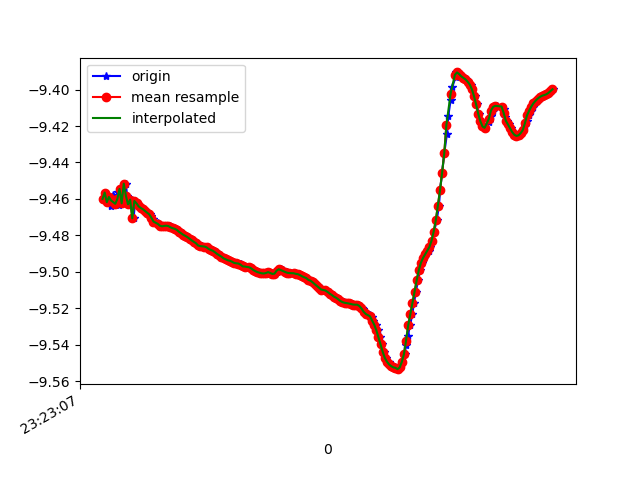

Source data for this figure (header and first rows):
1618183388145, 879051115452746, -9.459933, -2.4837947, 0.61680543
1618183388163, 879051134683516, -9.456, -2.474, 0.7018
1618183388182, 879051153914286, -9.462, -2.485, 0.5812
1618183388205, 879051173145056, -9.459, -2.48, 0.6479
1618183388220, 879051192375826, -9.464, -2.482, 0.5608
1618183388238, 879051211606596, -9.458, -2.479, 0.6701
1618183388261, 879051230837366, -9.463, -2.478, 0.5997
1618183388281, 879051250068136, -9.456, -2.47, 0.7173
1618183388296, 879051269298906, -9.463, -2.472, 0.6115
1618183388315, 879051288529676, -9.454, -2.465, 0.7579
1618183388334, 879051307892485, -9.462, -2.463, 0.6612
1618183388359, 879051327123255, -9.452, -2.47, 0.7792
1618183388372, 879051346354025, -9.458, -2.467, 0.7034
1618183388391, 879051365584795, -9.463, -2.48, 0.5839
1618183388415, 879051384815565, -9.46, -2.477, 0.6393
1618183388432, 879051404046335, -9.471, -2.477, 0.4624
1618183388448, 879051423277105, -9.461, -2.477, 0.6244
1618183388467, 879051442507875, -9.462, -2.481, 0.5903
1618183388489, 879051461738645, -9.464, -2.482, 0.5575
1618183388507, 879051480969415, -9.465, -2.482, 0.5437
1618183388524, 879051500200185, -9.466, -2.482, 0.5319
1618183388543, 879051519430955, -9.467, -2.48, 0.5227
1618183388562, 879051538661725, -9.468, -2.478, 0.5176
1618183388585, 879051557892495, -9.468, -2.476, 0.5105
1618183388601, 879051577123265, -9.47, -2.473, 0.5023
1618183388619, 879051596354035, -9.471, -2.469, 0.4933
1618183388638, 879051615584805, -9.472, -2.466, 0.4848
1618183388663, 879051634815575, -9.473, -2.464, 0.4756
1618183388676, 879051654046345, -9.474, -2.463, 0.4663
1618183388695, 879051673277115, -9.475, -2.462, 0.456
1618183388718, 879051692507885, -9.475, -2.463, 0.4474
1618183388739, 879051711738655, -9.475, -2.465, 0.4397
1618183388753, 879051730969425, -9.475, -2.466, 0.4342
1618183388772, 879051750200195, -9.475, -2.466, 0.4296
1618183388790, 879051769430965, -9.476, -2.465, 0.4225
1618183388814, 879051788661735, -9.476, -2.464, 0.4161
1618183388829, 879051807892505, -9.476, -2.464, 0.41
1618183388847, 879051827123275, -9.477, -2.463, 0.4041
1618183388866, 879051846354045, -9.478, -2.46, 0.3974
1618183388891, 879051865584815, -9.479, -2.458, 0.3908
1618183388905, 879051884815585, -9.48, -2.455, 0.3849
1618183388924, 879051904046355, -9.48, -2.454, 0.3808
1618183388942, 879051923277125, -9.481, -2.452, 0.375
1618183388966, 879051942507895, -9.482, -2.449, 0.3696
1618183388981, 879051961738665, -9.483, -2.446, 0.365
1618183389000, 879051980969435, -9.483, -2.444, 0.3611
1618183389020, 879052000200205, -9.484, -2.442, 0.357
1618183389042, 879052019430975, -9.485, -2.439, 0.3527
1618183389057, 879052038661745, -9.486, -2.437, 0.3494
1618183389076, 879052057892515, -9.486, -2.437, 0.3454
1618183389100, 879052077123285, -9.486, -2.437, 0.3405
1618183389120, 879052096354055, -9.486, -2.437, 0.337
1618183389133, 879052115584825, -9.487, -2.435, 0.334
1618183389152, 879052134815595, -9.487, -2.433, 0.3324
1618183389171, 879052154046365, -9.488, -2.432, 0.3286
1618183389193, 879052173277135, -9.488, -2.43, 0.3245
1618183389210, 879052192507905, -9.489, -2.427, 0.323
1618183389229, 879052211738675, -9.49, -2.424, 0.3201
1618183389247, 879052230969445, -9.491, -2.422, 0.3136
1618183389272, 879052250200215, -9.492, -2.42, 0.3038
1618183389289, 879052269430985, -9.493, -2.418, 0.2946
... 161 more rows
